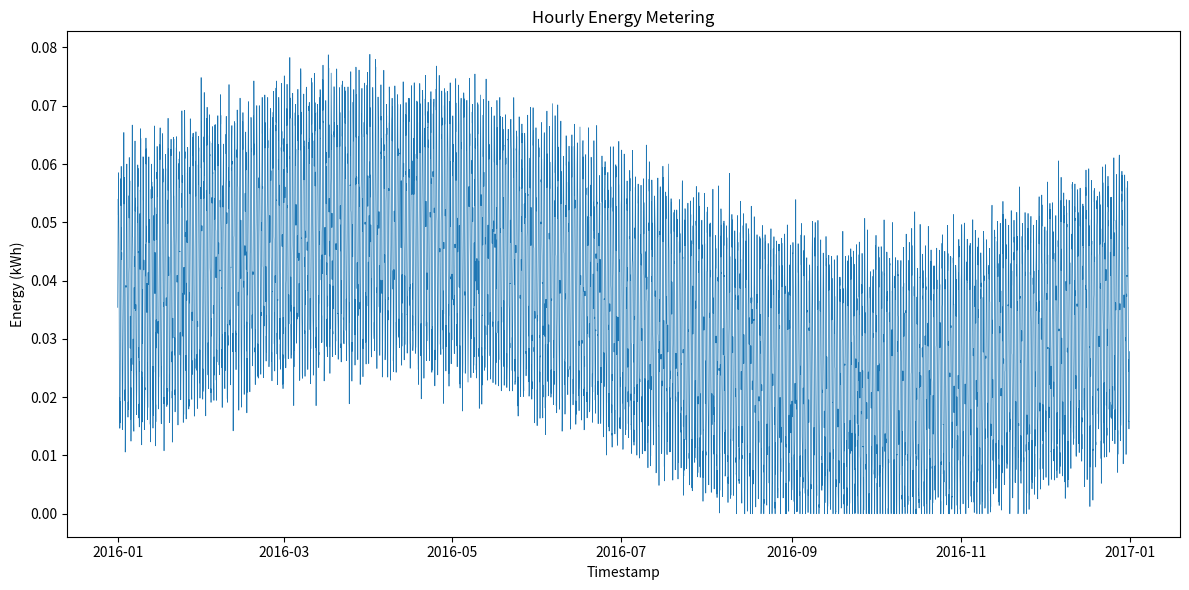

This chart was generated by the following Python code:
import os
import csv
import random
import math
from datetime import datetime, timedelta
import matplotlib.pyplot as plt

def generate_hourly_data(start_year: int, total_hours: int):
    timestamps = []
    values = []
    base = 0.5  # base consumption in kWh
    for i in range(total_hours):
        current_time = start_time + timedelta(hours=i)
        hour_of_day = current_time.hour
        day_of_year = current_time.timetuple().tm_yday
        # Daily variation
        daily = 0.3 * math.sin(2 * math.pi * hour_of_day / 24)
        # Seasonal variation
        seasonal = 0.2 * math.sin(2 * math.pi * day_of_year / 366)
        # Random noise
        noise = random.gauss(0, 0.05)
        value = base + daily + seasonal + noise
        if value < 0:
            value = 0.0
        timestamps.append(current_time)
        values.append(value)
    return timestamps, values

def scale_values(values, target_total):
    current_total = sum(values)
    factor = target_total / current_total
    return [v * factor for v in values]

def save_csv(file_path: str, timestamps, values):
    os.makedirs(os.path.dirname(file_path), exist_ok=True)
    with open(file_path, 'w', newline='') as csvfile:
        writer = csv.writer(csvfile)
        writer.writerow(['timestamp', 'value'])
        for ts, val in zip(timestamps, values):
            writer.writerow([ts.strftime("%Y-%m-%dT%H:%M"), f"{val:.6f}"])

def save_plot(file_path: str, timestamps, values):
    os.makedirs(os.path.dirname(file_path), exist_ok=True)
    plt.figure(figsize=(12, 6))
    plt.plot(timestamps, values, linewidth=0.5)
    plt.xlabel('Timestamp')
    plt.ylabel('Energy (kWh)')
    plt.title('Hourly Energy Metering')
    plt.tight_layout()
    plt.savefig(file_path, dpi=300)
    plt.close()

if __name__ == "__main__":
    random.seed(42)
    start_year = 2016
    start_time = datetime(start_year, 1, 1, 0, 0)
    # 2016 is a leap year: 366 days
    total_hours = 366 * 24
    timestamps, values = generate_hourly_data(start_year, total_hours)
    target_total = random.uniform(258.028559740033, 373.0091122189639)
    values = scale_values(values, target_total)
    csv_path = os.path.join('generated_data', '96.csv')
    png_path = os.path.join('generated_plots', '96.png')
    save_csv(csv_path, timestamps, values)
    save_plot(png_path, timestamps, values)
